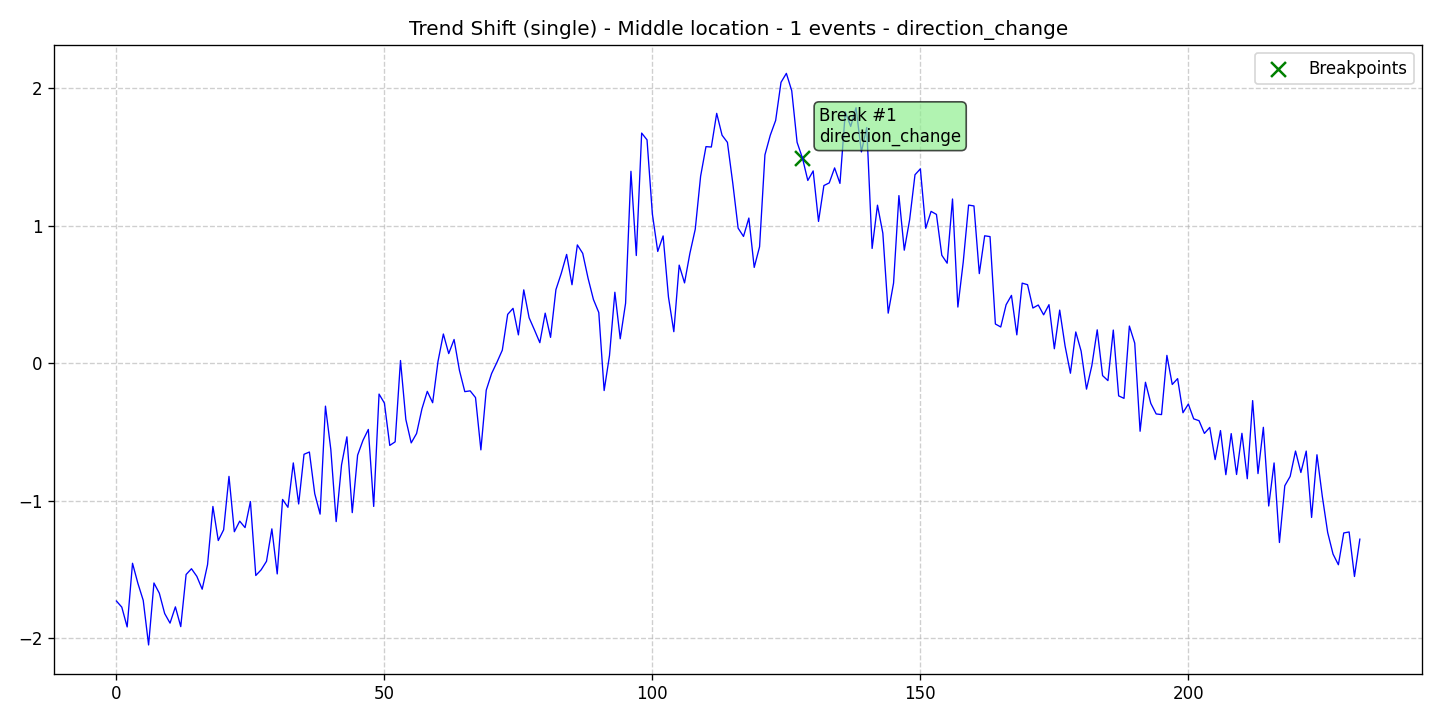

Data behind this chart, as committed beside it:
data, stationary, det_lin_up, det_lin_down, det_quad, det_cubic, det_exp, det_damped, stoc_trend, volatility, single_seas, multiple_seas, point_anom_single, point_anom_multi, collect_anom, context_anom, mean_shift, var_shift, trend_shift, date, is_break, is_anomaly, is_multi, location_beginning
-1.731, 0, 0, 0, 0, 0, 0, 0, 0, 0, 0, 0, 0, 0, 0, 0, 0, 0, 1, 2020-01-01, 0, 0, 0, 0
-1.775, 0, 0, 0, 0, 0, 0, 0, 0, 0, 0, 0, 0, 0, 0, 0, 0, 0, 1, 2020-01-02, 0, 0, 0, 0
-1.919, 0, 0, 0, 0, 0, 0, 0, 0, 0, 0, 0, 0, 0, 0, 0, 0, 0, 1, 2020-01-03, 0, 0, 0, 0
-1.456, 0, 0, 0, 0, 0, 0, 0, 0, 0, 0, 0, 0, 0, 0, 0, 0, 0, 1, 2020-01-04, 0, 0, 0, 0
-1.602, 0, 0, 0, 0, 0, 0, 0, 0, 0, 0, 0, 0, 0, 0, 0, 0, 0, 1, 2020-01-05, 0, 0, 0, 0
-1.726, 0, 0, 0, 0, 0, 0, 0, 0, 0, 0, 0, 0, 0, 0, 0, 0, 0, 1, 2020-01-06, 0, 0, 0, 0
-2.051, 0, 0, 0, 0, 0, 0, 0, 0, 0, 0, 0, 0, 0, 0, 0, 0, 0, 1, 2020-01-07, 0, 0, 0, 0
-1.599, 0, 0, 0, 0, 0, 0, 0, 0, 0, 0, 0, 0, 0, 0, 0, 0, 0, 1, 2020-01-08, 0, 0, 0, 0
-1.674, 0, 0, 0, 0, 0, 0, 0, 0, 0, 0, 0, 0, 0, 0, 0, 0, 0, 1, 2020-01-09, 0, 0, 0, 0
-1.822, 0, 0, 0, 0, 0, 0, 0, 0, 0, 0, 0, 0, 0, 0, 0, 0, 0, 1, 2020-01-10, 0, 0, 0, 0
-1.892, 0, 0, 0, 0, 0, 0, 0, 0, 0, 0, 0, 0, 0, 0, 0, 0, 0, 1, 2020-01-11, 0, 0, 0, 0
-1.773, 0, 0, 0, 0, 0, 0, 0, 0, 0, 0, 0, 0, 0, 0, 0, 0, 0, 1, 2020-01-12, 0, 0, 0, 0
-1.917, 0, 0, 0, 0, 0, 0, 0, 0, 0, 0, 0, 0, 0, 0, 0, 0, 0, 1, 2020-01-13, 0, 0, 0, 0
-1.538, 0, 0, 0, 0, 0, 0, 0, 0, 0, 0, 0, 0, 0, 0, 0, 0, 0, 1, 2020-01-14, 0, 0, 0, 0
-1.496, 0, 0, 0, 0, 0, 0, 0, 0, 0, 0, 0, 0, 0, 0, 0, 0, 0, 1, 2020-01-15, 0, 0, 0, 0
-1.551, 0, 0, 0, 0, 0, 0, 0, 0, 0, 0, 0, 0, 0, 0, 0, 0, 0, 1, 2020-01-16, 0, 0, 0, 0
-1.645, 0, 0, 0, 0, 0, 0, 0, 0, 0, 0, 0, 0, 0, 0, 0, 0, 0, 1, 2020-01-17, 0, 0, 0, 0
-1.466, 0, 0, 0, 0, 0, 0, 0, 0, 0, 0, 0, 0, 0, 0, 0, 0, 0, 1, 2020-01-18, 0, 0, 0, 0
-1.042, 0, 0, 0, 0, 0, 0, 0, 0, 0, 0, 0, 0, 0, 0, 0, 0, 0, 1, 2020-01-19, 0, 0, 0, 0
-1.29, 0, 0, 0, 0, 0, 0, 0, 0, 0, 0, 0, 0, 0, 0, 0, 0, 0, 1, 2020-01-20, 0, 0, 0, 0
-1.213, 0, 0, 0, 0, 0, 0, 0, 0, 0, 0, 0, 0, 0, 0, 0, 0, 0, 1, 2020-01-21, 0, 0, 0, 0
-0.8236, 0, 0, 0, 0, 0, 0, 0, 0, 0, 0, 0, 0, 0, 0, 0, 0, 0, 1, 2020-01-22, 0, 0, 0, 0
-1.226, 0, 0, 0, 0, 0, 0, 0, 0, 0, 0, 0, 0, 0, 0, 0, 0, 0, 1, 2020-01-23, 0, 0, 0, 0
-1.149, 0, 0, 0, 0, 0, 0, 0, 0, 0, 0, 0, 0, 0, 0, 0, 0, 0, 1, 2020-01-24, 0, 0, 0, 0
-1.196, 0, 0, 0, 0, 0, 0, 0, 0, 0, 0, 0, 0, 0, 0, 0, 0, 0, 1, 2020-01-25, 0, 0, 0, 0
-1.007, 0, 0, 0, 0, 0, 0, 0, 0, 0, 0, 0, 0, 0, 0, 0, 0, 0, 1, 2020-01-26, 0, 0, 0, 0
-1.545, 0, 0, 0, 0, 0, 0, 0, 0, 0, 0, 0, 0, 0, 0, 0, 0, 0, 1, 2020-01-27, 0, 0, 0, 0
-1.504, 0, 0, 0, 0, 0, 0, 0, 0, 0, 0, 0, 0, 0, 0, 0, 0, 0, 1, 2020-01-28, 0, 0, 0, 0
-1.442, 0, 0, 0, 0, 0, 0, 0, 0, 0, 0, 0, 0, 0, 0, 0, 0, 0, 1, 2020-01-29, 0, 0, 0, 0
-1.206, 0, 0, 0, 0, 0, 0, 0, 0, 0, 0, 0, 0, 0, 0, 0, 0, 0, 1, 2020-01-30, 0, 0, 0, 0
-1.533, 0, 0, 0, 0, 0, 0, 0, 0, 0, 0, 0, 0, 0, 0, 0, 0, 0, 1, 2020-01-31, 0, 0, 0, 0
-0.9914, 0, 0, 0, 0, 0, 0, 0, 0, 0, 0, 0, 0, 0, 0, 0, 0, 0, 1, 2020-02-01, 0, 0, 0, 0
-1.049, 0, 0, 0, 0, 0, 0, 0, 0, 0, 0, 0, 0, 0, 0, 0, 0, 0, 1, 2020-02-02, 0, 0, 0, 0
-0.7256, 0, 0, 0, 0, 0, 0, 0, 0, 0, 0, 0, 0, 0, 0, 0, 0, 0, 1, 2020-02-03, 0, 0, 0, 0
-1.024, 0, 0, 0, 0, 0, 0, 0, 0, 0, 0, 0, 0, 0, 0, 0, 0, 0, 1, 2020-02-04, 0, 0, 0, 0
-0.6628, 0, 0, 0, 0, 0, 0, 0, 0, 0, 0, 0, 0, 0, 0, 0, 0, 0, 1, 2020-02-05, 0, 0, 0, 0
-0.6462, 0, 0, 0, 0, 0, 0, 0, 0, 0, 0, 0, 0, 0, 0, 0, 0, 0, 1, 2020-02-06, 0, 0, 0, 0
-0.9495, 0, 0, 0, 0, 0, 0, 0, 0, 0, 0, 0, 0, 0, 0, 0, 0, 0, 1, 2020-02-07, 0, 0, 0, 0
-1.098, 0, 0, 0, 0, 0, 0, 0, 0, 0, 0, 0, 0, 0, 0, 0, 0, 0, 1, 2020-02-08, 0, 0, 0, 0
-0.3123, 0, 0, 0, 0, 0, 0, 0, 0, 0, 0, 0, 0, 0, 0, 0, 0, 0, 1, 2020-02-09, 0, 0, 0, 0
-0.6277, 0, 0, 0, 0, 0, 0, 0, 0, 0, 0, 0, 0, 0, 0, 0, 0, 0, 1, 2020-02-10, 0, 0, 0, 0
-1.153, 0, 0, 0, 0, 0, 0, 0, 0, 0, 0, 0, 0, 0, 0, 0, 0, 0, 1, 2020-02-11, 0, 0, 0, 0
-0.7398, 0, 0, 0, 0, 0, 0, 0, 0, 0, 0, 0, 0, 0, 0, 0, 0, 0, 1, 2020-02-12, 0, 0, 0, 0
-0.5356, 0, 0, 0, 0, 0, 0, 0, 0, 0, 0, 0, 0, 0, 0, 0, 0, 0, 1, 2020-02-13, 0, 0, 0, 0
-1.087, 0, 0, 0, 0, 0, 0, 0, 0, 0, 0, 0, 0, 0, 0, 0, 0, 0, 1, 2020-02-14, 0, 0, 0, 0
-0.6692, 0, 0, 0, 0, 0, 0, 0, 0, 0, 0, 0, 0, 0, 0, 0, 0, 0, 1, 2020-02-15, 0, 0, 0, 0
-0.5613, 0, 0, 0, 0, 0, 0, 0, 0, 0, 0, 0, 0, 0, 0, 0, 0, 0, 1, 2020-02-16, 0, 0, 0, 0
-0.4819, 0, 0, 0, 0, 0, 0, 0, 0, 0, 0, 0, 0, 0, 0, 0, 0, 0, 1, 2020-02-17, 0, 0, 0, 0
-1.042, 0, 0, 0, 0, 0, 0, 0, 0, 0, 0, 0, 0, 0, 0, 0, 0, 0, 1, 2020-02-18, 0, 0, 0, 0
-0.2244, 0, 0, 0, 0, 0, 0, 0, 0, 0, 0, 0, 0, 0, 0, 0, 0, 0, 1, 2020-02-19, 0, 0, 0, 0
-0.2901, 0, 0, 0, 0, 0, 0, 0, 0, 0, 0, 0, 0, 0, 0, 0, 0, 0, 1, 2020-02-20, 0, 0, 0, 0
-0.5981, 0, 0, 0, 0, 0, 0, 0, 0, 0, 0, 0, 0, 0, 0, 0, 0, 0, 1, 2020-02-21, 0, 0, 0, 0
-0.5722, 0, 0, 0, 0, 0, 0, 0, 0, 0, 0, 0, 0, 0, 0, 0, 0, 0, 1, 2020-02-22, 0, 0, 0, 0
0.0198, 0, 0, 0, 0, 0, 0, 0, 0, 0, 0, 0, 0, 0, 0, 0, 0, 0, 1, 2020-02-23, 0, 0, 0, 0
-0.4094, 0, 0, 0, 0, 0, 0, 0, 0, 0, 0, 0, 0, 0, 0, 0, 0, 0, 1, 2020-02-24, 0, 0, 0, 0
-0.5798, 0, 0, 0, 0, 0, 0, 0, 0, 0, 0, 0, 0, 0, 0, 0, 0, 0, 1, 2020-02-25, 0, 0, 0, 0
-0.5116, 0, 0, 0, 0, 0, 0, 0, 0, 0, 0, 0, 0, 0, 0, 0, 0, 0, 1, 2020-02-26, 0, 0, 0, 0
-0.3324, 0, 0, 0, 0, 0, 0, 0, 0, 0, 0, 0, 0, 0, 0, 0, 0, 0, 1, 2020-02-27, 0, 0, 0, 0
-0.2047, 0, 0, 0, 0, 0, 0, 0, 0, 0, 0, 0, 0, 0, 0, 0, 0, 0, 1, 2020-02-28, 0, 0, 0, 0
-0.2875, 0, 0, 0, 0, 0, 0, 0, 0, 0, 0, 0, 0, 0, 0, 0, 0, 0, 1, 2020-02-29, 0, 0, 0, 0
... 173 more rows
